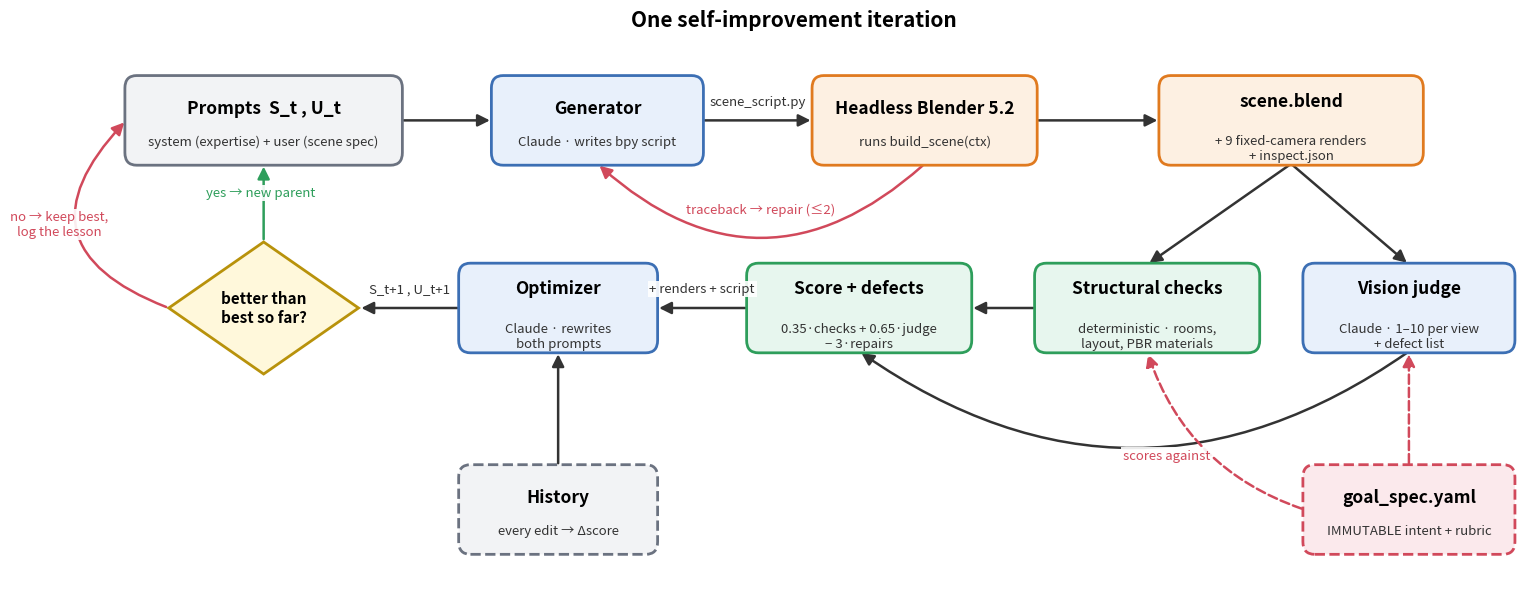

This figure's Python source:
"""Draw the pipeline diagram as a PNG/SVG (renders anywhere, unlike Mermaid).

uv run python scripts/make_diagram.py docs/media
"""
import sys
from pathlib import Path

import matplotlib

matplotlib.use("Agg")
import matplotlib.pyplot as plt  # noqa: E402
from matplotlib.patches import FancyArrowPatch, FancyBboxPatch, Polygon  # noqa: E402

C = {"llm": ("#e8f0fb", "#3c6fb4"), "blender": ("#fdf0e2", "#e07a1f"), "data": ("#f2f3f5", "#6b7280"),
     "eval": ("#e7f6ee", "#2e9e5b"), "fixed": ("#fbe9ec", "#d1495b")}

fig, ax = plt.subplots(figsize=(19, 7.4))
ax.set_xlim(-1.3, 21.2)
ax.set_ylim(-1.6, 6.6)
ax.axis("off")
boxes = {}


def box(key, x, y, title, sub="", kind="data", w=2.9, h=1.25, dashed=False):
    fc, ec = C[kind]
    ax.add_patch(FancyBboxPatch((x - w / 2, y - h / 2), w, h, boxstyle="round,pad=0.02,rounding_size=0.18",
                                fc=fc, ec=ec, lw=2, ls="--" if dashed else "-", zorder=2))
    ax.text(x, y + (0.18 + 0.1 * sub.count("\n") if sub else 0), title, ha="center", va="center", fontsize=12.5, weight="bold", zorder=3)
    if sub:
        ax.text(x, y - 0.3 - 0.1 * sub.count("\n"), sub, ha="center", va="center", fontsize=9.5, color="#333", zorder=3)
    boxes[key] = (x, y, w, h)


def edge(a, b, side_a, side_b):
    x, y, w, h = boxes[a]
    pa = {"r": (x + w / 2, y), "l": (x - w / 2, y), "t": (x, y + h / 2), "b": (x, y - h / 2)}[side_a]
    x, y, w, h = boxes[b]
    pb = {"r": (x + w / 2, y), "l": (x - w / 2, y), "t": (x, y + h / 2), "b": (x, y - h / 2)}[side_b]
    return pa, pb


def arrow(a, b, sa, sb, label="", rad=0.0, color="#333", ls="-", lx=0, ly=0.18):
    pa, pb = edge(a, b, sa, sb)
    ax.add_patch(FancyArrowPatch(pa, pb, connectionstyle=f"arc3,rad={rad}", arrowstyle="-|>", mutation_scale=18,
                                 lw=1.8, color=color, ls=ls, zorder=1, shrinkA=2, shrinkB=2))
    if label:
        ax.text((pa[0] + pb[0]) / 2 + lx, (pa[1] + pb[1]) / 2 + ly, label, ha="center", va="bottom",
                fontsize=9.5, style="italic", color=color, zorder=4,
                bbox=dict(fc="white", ec="none", pad=1.2, alpha=0.9))


# top row: generation
box("P", 1.9, 5.0, "Prompts  S_t , U_t", "system (expertise) + user (scene spec)", "data", w=4.2)
box("GEN", 7.0, 5.0, "Generator", "Claude · writes bpy script", "llm", w=3.2)
box("B", 12.0, 5.0, "Headless Blender 5.2", "runs build_scene(ctx)", "blender", w=3.4)
box("O", 17.6, 5.0, "scene.blend", "+ 9 fixed-camera renders\n+ inspect.json", "blender", w=4.0)
# evaluation
box("CH", 15.4, 2.3, "Structural checks", "deterministic · rooms,\nlayout, PBR materials", "eval", w=3.4)
box("J", 19.4, 2.3, "Vision judge", "Claude · 1–10 per view\n+ defect list", "llm", w=3.2)
box("G", 19.4, -0.6, "goal_spec.yaml", "IMMUTABLE intent + rubric", "fixed", w=3.2, dashed=True)
box("S", 11.0, 2.3, "Score + defects", "0.35·checks + 0.65·judge\n− 3·repairs", "eval", w=3.4)
# optimization
box("OPT", 6.4, 2.3, "Optimizer", "Claude · rewrites\nboth prompts", "llm", w=3.0)
box("H", 6.4, -0.6, "History", "every edit → Δscore", "data", w=3.0, dashed=True)
# selection diamond
sx, sy = 1.9, 2.3
ax.add_patch(Polygon([(sx, sy + 0.95), (sx + 1.45, sy), (sx, sy - 0.95), (sx - 1.45, sy)], closed=True,
                     fc="#fff8db", ec="#b8920b", lw=2, zorder=2))
ax.text(sx, sy, "better than\nbest so far?", ha="center", va="center", fontsize=11, weight="bold", zorder=3)
boxes["SEL"] = (sx, sy, 2.9, 1.9)

arrow("P", "GEN", "r", "l")
arrow("GEN", "B", "r", "l", "scene_script.py", lx=0)
arrow("B", "GEN", "b", "b", "traceback → repair (≤2)", rad=-0.45, color="#d1495b", ly=-0.75)
arrow("B", "O", "r", "l")
arrow("O", "CH", "b", "t", rad=0.0)
arrow("O", "J", "b", "t", rad=0.0)
arrow("CH", "S", "l", "r")
arrow("J", "S", "b", "b", rad=-0.35)
arrow("G", "CH", "l", "b", "scores against", rad=-0.25, color="#d1495b", ls="--", lx=-0.9, ly=-0.45)
arrow("G", "J", "t", "b", color="#d1495b", ls="--")
arrow("S", "OPT", "l", "r", "+ renders + script")
arrow("H", "OPT", "t", "b")
arrow("OPT", "SEL", "l", "r", "S_t+1 , U_t+1")
arrow("SEL", "P", "t", "b", "yes → new parent", rad=-0.0, color="#2e9e5b", lx=-0.05, ly=0.05)
arrow("SEL", "P", "l", "l", "no → keep best,\nlog the lesson", rad=-0.75, color="#d1495b", lx=-1.35, ly=-0.35)

ax.text(10.0, 6.35, "One self-improvement iteration", ha="center", fontsize=15, weight="bold")
out = Path(sys.argv[1] if len(sys.argv) > 1 else "docs/media")
out.mkdir(parents=True, exist_ok=True)
fig.savefig(out / "pipeline.png", dpi=110, bbox_inches="tight", facecolor="white")
fig.savefig(out / "pipeline.svg", bbox_inches="tight", facecolor="white")
print(out / "pipeline.png")
